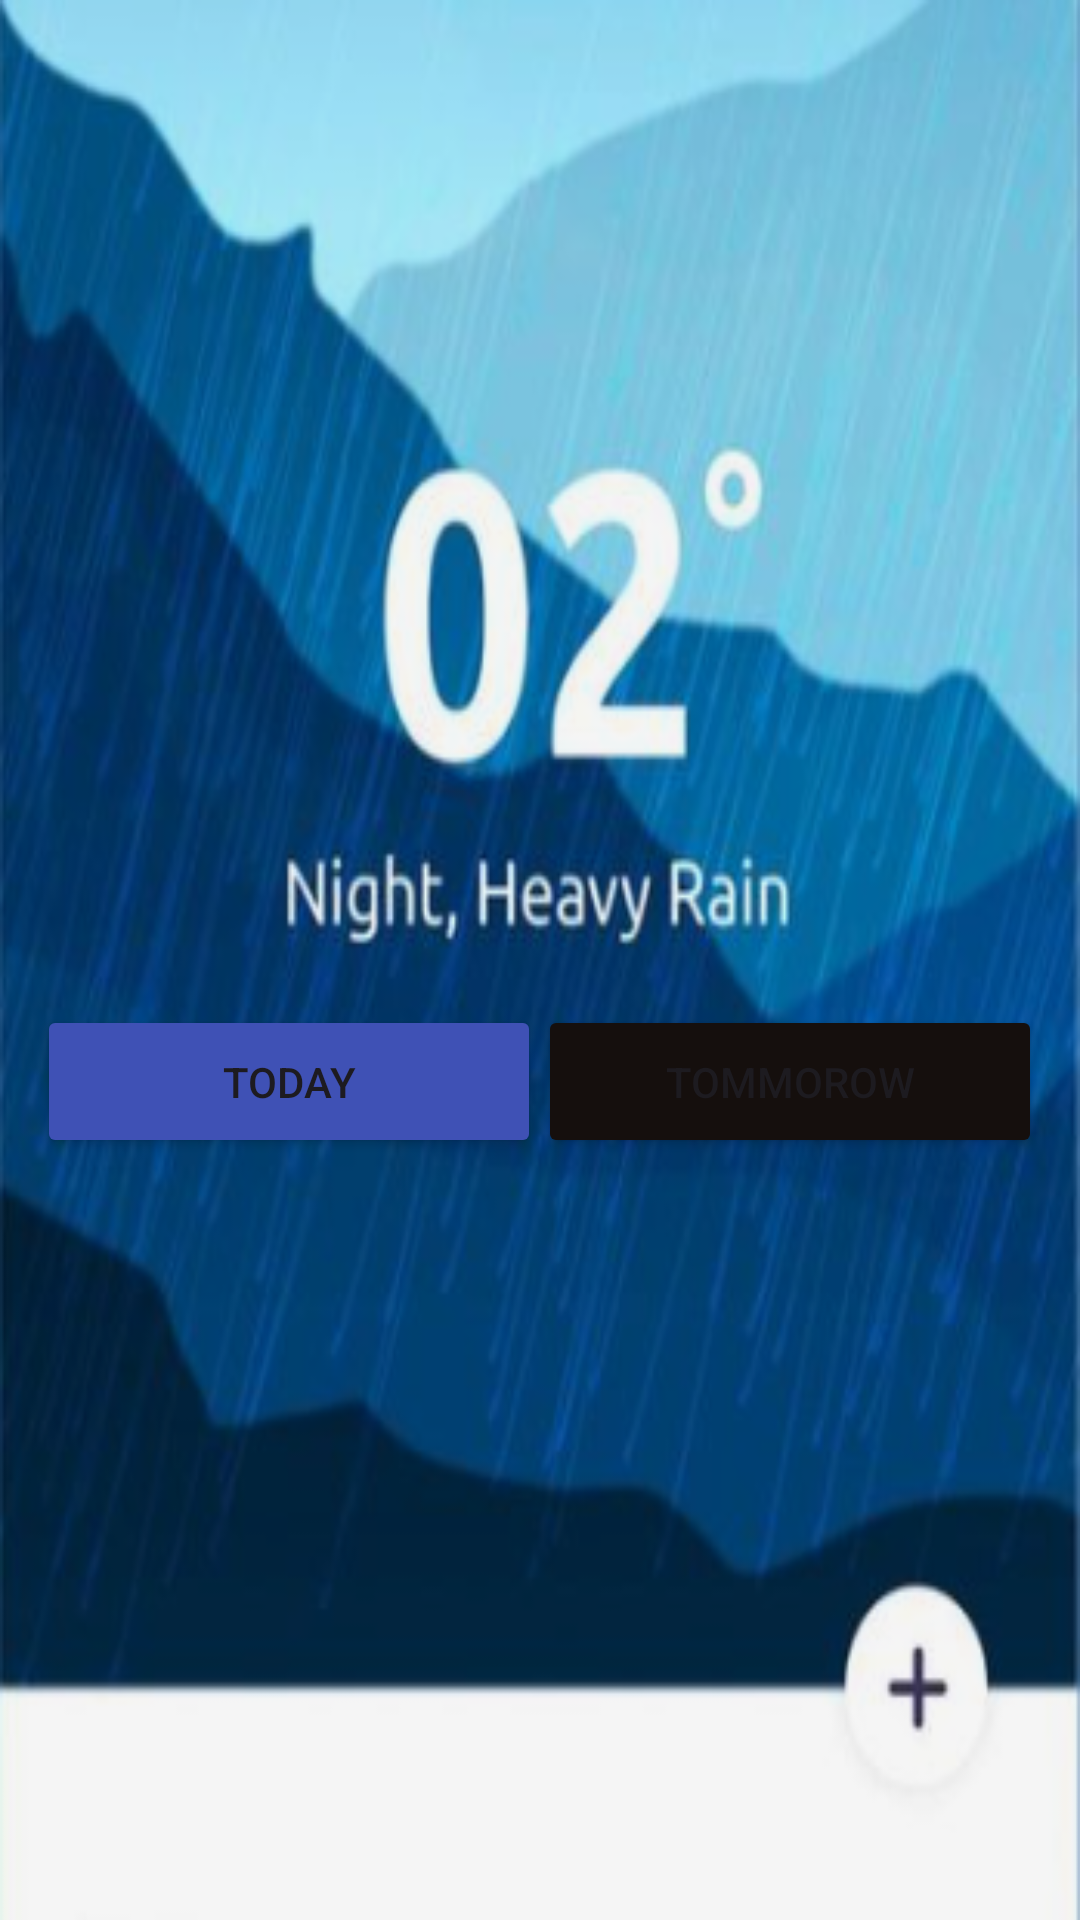

Here is an Android app screen rendered from its layout file. Give the layout XML and the strings, colors and styles it references.
<!-- AndroidManifest.xml: application theme Theme.Bryle -->
<!-- res/layout/activity_tommorow.xml -->
<?xml version="1.0" encoding="utf-8"?>
<androidx.constraintlayout.widget.ConstraintLayout xmlns:android="http://schemas.android.com/apk/res/android"
    xmlns:app="http://schemas.android.com/apk/res-auto"
    xmlns:tools="http://schemas.android.com/tools"
    android:layout_width="match_parent"
    android:layout_height="match_parent"
    android:background="@drawable/night4_jpg"
    tools:context=".Tommorow">

    <Button
        android:id="@+id/button3"
        android:layout_width="168dp"
        android:layout_height="51dp"
        android:backgroundTint="#150F0D"
        android:text="Tommorow"
        app:layout_constraintBottom_toBottomOf="parent"
        app:layout_constraintEnd_toEndOf="parent"
        app:layout_constraintHorizontal_bias="0.934"
        app:layout_constraintStart_toStartOf="parent"
        app:layout_constraintTop_toTopOf="parent"
        app:layout_constraintVertical_bias="0.569" />

    <Button
        android:id="@+id/button4"
        android:layout_width="168dp"
        android:layout_height="51dp"
        android:backgroundTint="#3F51B5"
        android:text="Today"
        app:layout_constraintBottom_toBottomOf="parent"
        app:layout_constraintEnd_toEndOf="parent"
        app:layout_constraintHorizontal_bias="0.065"
        app:layout_constraintStart_toStartOf="parent"
        app:layout_constraintTop_toTopOf="parent"
        app:layout_constraintVertical_bias="0.569" />
</androidx.constraintlayout.widget.ConstraintLayout>
<!-- resources referenced by this layout -->
<resources>
  <!-- drawable night4_jpg: png bitmap (drawable, 199897 bytes) -->
  <style name="Theme.Bryle" parent="Base.Theme.Bryle" />
  <style name="Base.Theme.Bryle" parent="Theme.Material3.DayNight.NoActionBar">
          
          
      </style>
</resources>
